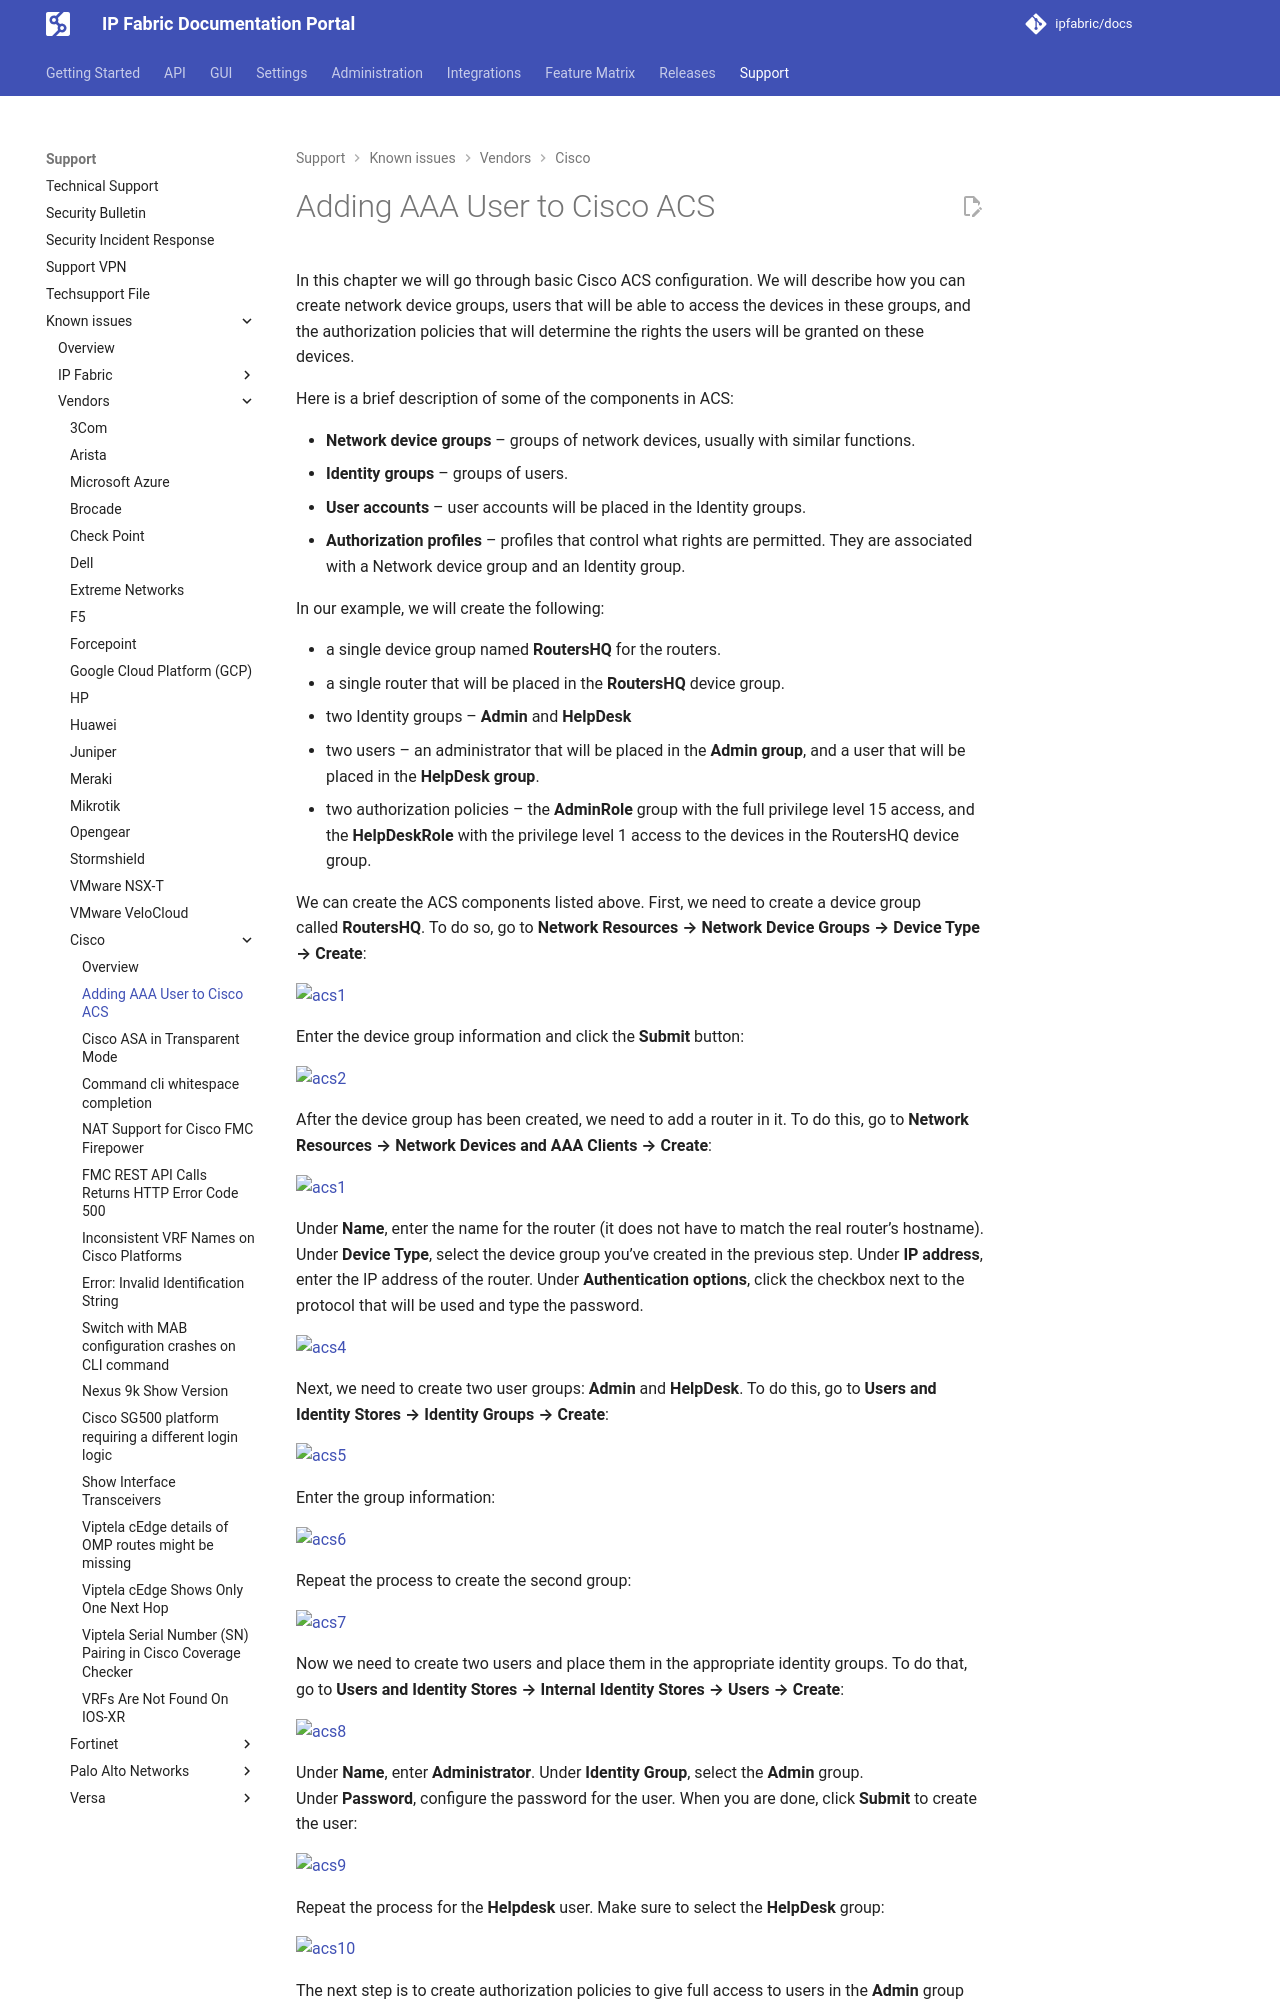

repository: ipfabric/docs · page: 8.2/support/known_issues/Vendors/cisco/Adding_AAA_user_to_Cisco_ACS/index.html · generator: mkdocs

---
description: This page describes how to add AAA user to Cisco ACS, and also goes through basic Cisco ACS configuration.
---

# Adding AAA User to Cisco ACS

In this chapter we will go through basic Cisco ACS configuration. We
will describe how you can create network device groups, users that will
be able to access the devices in these groups, and the authorization
policies that will determine the rights the users will be granted on
these devices.

Here is a brief description of some of the components in ACS:

-   **Network device groups** – groups of network devices, usually with
    similar functions.
-   **Identity groups** – groups of users.
-   **User accounts** – user accounts will be placed in the Identity
    groups.
-   **Authorization profiles** – profiles that control what rights are
    permitted. They are associated with a Network device group and an
    Identity group.

In our example, we will create the following:

-   a single device group named **RoutersHQ** for the routers.
-   a single router that will be placed in the **RoutersHQ** device group.
-   two Identity groups – **Admin** and **HelpDesk**
-   two users – an administrator that will be placed in the **Admin
    group**, and a user that will be placed in the **HelpDesk group**.
-   two authorization policies – the **AdminRole** group with the full
    privilege level 15 access, and the **HelpDeskRole** with the privilege
    level 1 access to the devices in the RoutersHQ device group.

We can create the ACS components listed above. First, we need to create
a device group called **RoutersHQ**. To do so, go to **Network Resources -->
Network Device Groups --> Device Type --> Create**:

![acs1](../../../../images/support/support_known-issues-vendors_cisco-acs1.webp)

Enter the device group information and click the **Submit** button:

![acs2](../../../../images/support/support_known-issues-vendors_cisco-acs2.webp)

After the device group has been created, we need to add a router in it.
To do this, go to **Network Resources --> Network Devices and AAA Clients
--> Create**:

![acs1](../../../../images/support/support_known-issues-vendors_cisco-acs3.webp)


Under **Name**, enter the name for the router (it does not have to match the
real router’s hostname). Under **Device Type**, select the device group
you’ve created in the previous step. Under **IP address**, enter the IP
address of the router. Under **Authentication options**, click the checkbox
next to the protocol that will be used and type the password.

![acs4](../../../../images/support/support_known-issues-vendors_cisco-acs4.webp)

Next, we need to create two user groups: **Admin** and **HelpDesk**. To do this,
go to **Users and Identity Stores --> Identity Groups --> Create**:

![acs5](../../../../images/support/support_known-issues-vendors_cisco-acs5.webp)

Enter the group information:

![acs6](../../../../images/support/support_known-issues-vendors_cisco-acs6.webp)

Repeat the process to create the second group:

![acs7](../../../../images/support/support_known-issues-vendors_cisco-acs7.webp)

Now we need to create two users and place them in the appropriate
identity groups. To do that, go to **Users and Identity Stores --> Internal
Identity Stores --> Users --> Create**:

![acs8](../../../../images/support/support_known-issues-vendors_cisco-acs8.webp)

Under** Name**, enter **Administrator**. Under **Identity Group**, select
the **Admin** group. Under **Password**, configure the password for the user.
When you are done, click **Submit** to create the user:

![acs9](../../../../images/support/support_known-issues-vendors_cisco-acs9.webp)

Repeat the process for the **Helpdesk** user. Make sure to select
the **HelpDesk** group:
